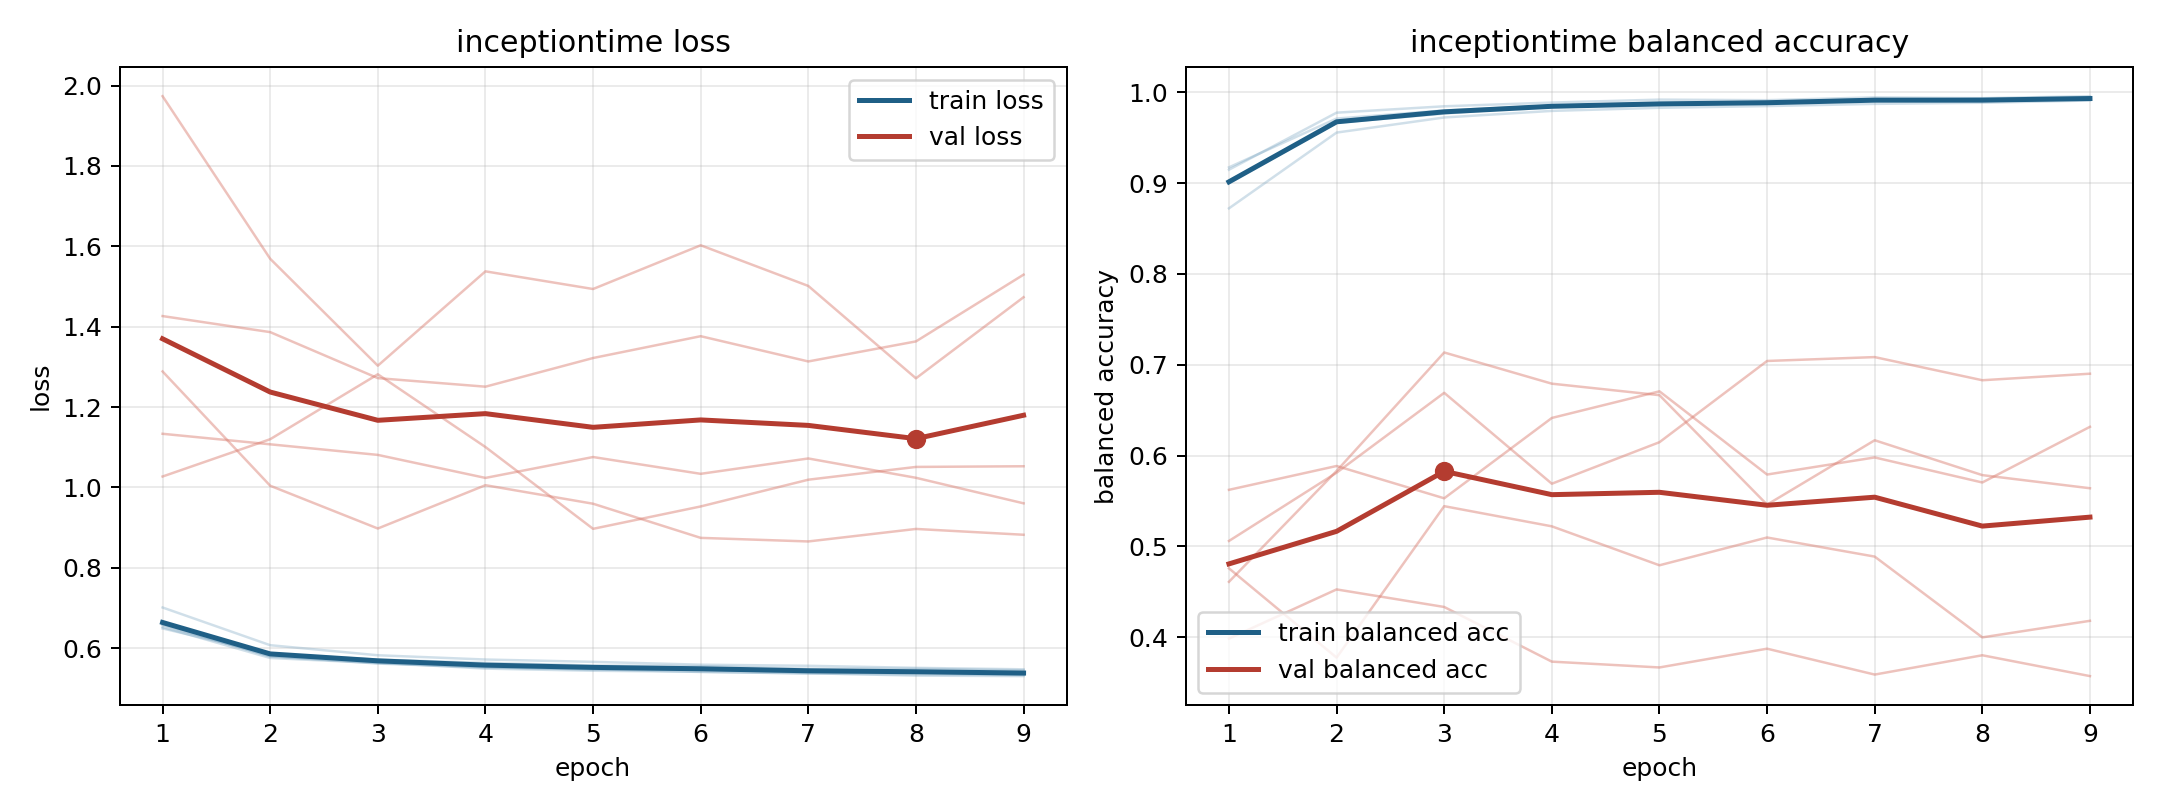

Source data for this figure (header and first rows):
model, fold, epoch, train_loss, train_balanced_accuracy, val_loss, val_balanced_accuracy
inceptiontime, 1, 1, 0.6574, 0.9025, 1.133, 0.5623
inceptiontime, 1, 2, 0.5804, 0.9666, 1.107, 0.5885
inceptiontime, 1, 3, 0.5616, 0.9787, 1.081, 0.553
inceptiontime, 1, 4, 0.5518, 0.984, 1.024, 0.6414
inceptiontime, 1, 5, 0.5475, 0.9863, 1.076, 0.6707
inceptiontime, 1, 6, 0.5406, 0.9889, 1.034, 0.5791
inceptiontime, 1, 7, 0.5376, 0.9906, 1.072, 0.598
inceptiontime, 1, 8, 0.5316, 0.9927, 1.024, 0.5704
inceptiontime, 1, 9, 0.5304, 0.9945, 0.9604, 0.6317
inceptiontime, 2, 1, 0.6523, 0.9146, 1.426, 0.4759
inceptiontime, 2, 2, 0.5755, 0.9774, 1.386, 0.3776
inceptiontime, 2, 3, 0.5627, 0.9844, 1.272, 0.5443
inceptiontime, 2, 4, 0.5528, 0.9885, 1.251, 0.5221
inceptiontime, 2, 5, 0.5465, 0.9918, 1.322, 0.4793
inceptiontime, 2, 6, 0.5474, 0.9911, 1.376, 0.5098
inceptiontime, 2, 7, 0.5392, 0.9943, 1.313, 0.4888
inceptiontime, 2, 8, 0.5401, 0.9934, 1.363, 0.3999
inceptiontime, 2, 9, 0.5345, 0.9955, 1.529, 0.4181
inceptiontime, 3, 1, 0.7011, 0.8721, 1.289, 0.506
inceptiontime, 3, 2, 0.6073, 0.9555, 1.004, 0.5812
inceptiontime, 3, 3, 0.5822, 0.9721, 0.8977, 0.6691
inceptiontime, 3, 4, 0.5716, 0.9794, 1.005, 0.569
inceptiontime, 3, 5, 0.5658, 0.9828, 0.9594, 0.6147
inceptiontime, 3, 6, 0.5588, 0.9847, 0.8744, 0.7041
inceptiontime, 3, 7, 0.556, 0.9871, 0.8655, 0.7084
inceptiontime, 3, 8, 0.5509, 0.9883, 0.8966, 0.6829
inceptiontime, 3, 9, 0.5473, 0.9908, 0.8821, 0.6901
inceptiontime, 4, 1, 0.649, 0.9172, 1.974, 0.3986
inceptiontime, 4, 2, 0.5859, 0.9709, 1.569, 0.4527
inceptiontime, 4, 3, 0.5714, 0.9799, 1.303, 0.4334
inceptiontime, 4, 4, 0.5633, 0.9851, 1.538, 0.3732
inceptiontime, 4, 5, 0.5567, 0.9859, 1.494, 0.3668
inceptiontime, 4, 6, 0.5552, 0.9879, 1.603, 0.3875
inceptiontime, 4, 7, 0.5487, 0.9915, 1.501, 0.359
inceptiontime, 4, 8, 0.5485, 0.9906, 1.271, 0.3802
inceptiontime, 4, 9, 0.5447, 0.9922, 1.473, 0.3573
inceptiontime, 5, 1, 0.6593, 0.8999, 1.027, 0.4611
inceptiontime, 5, 2, 0.5788, 0.9663, 1.12, 0.5831
inceptiontime, 5, 3, 0.5639, 0.9764, 1.281, 0.7135
inceptiontime, 5, 4, 0.549, 0.9851, 1.1, 0.6791
inceptiontime, 5, 5, 0.5437, 0.9885, 0.8969, 0.6665
inceptiontime, 5, 6, 0.5412, 0.9891, 0.9526, 0.546
inceptiontime, 5, 7, 0.5367, 0.9924, 1.019, 0.6169
inceptiontime, 5, 8, 0.5348, 0.991, 1.051, 0.5785
inceptiontime, 5, 9, 0.5331, 0.9918, 1.053, 0.564
